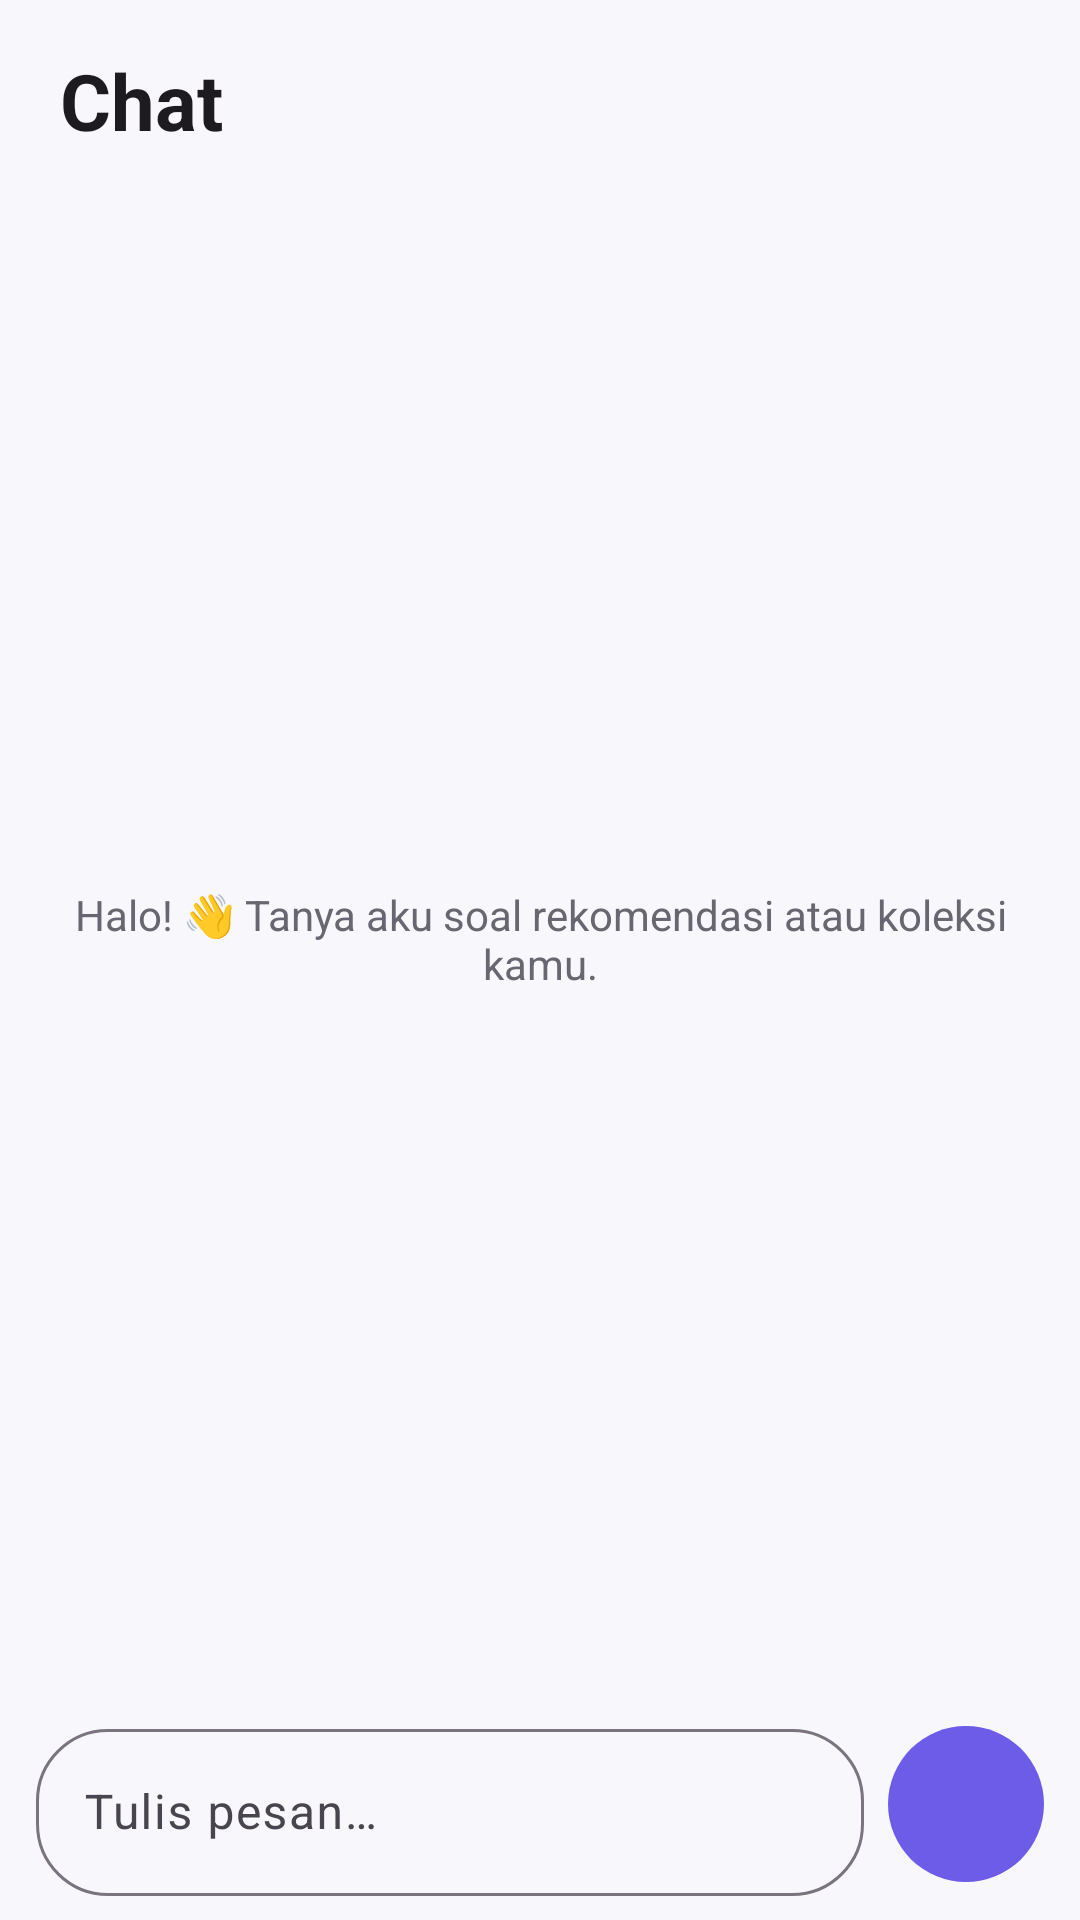

Produce the Android XML layout that renders to this screen, including the resource entries it uses.
<!-- AndroidManifest.xml: application theme Theme.MediaLog -->
<!-- res/layout/fragment_chat.xml -->
<?xml version="1.0" encoding="utf-8"?>
<androidx.constraintlayout.widget.ConstraintLayout xmlns:android="http://schemas.android.com/apk/res/android"
    xmlns:app="http://schemas.android.com/apk/res-auto"
    xmlns:tools="http://schemas.android.com/tools"
    android:layout_width="match_parent"
    android:layout_height="match_parent"
    android:background="@color/bg_light">

    <TextView
        android:id="@+id/tv_chat_header"
        android:layout_width="wrap_content"
        android:layout_height="wrap_content"
        android:layout_marginStart="20dp"
        android:layout_marginTop="16dp"
        android:text="@string/nav_chat"
        android:textColor="@color/text_primary_light"
        android:textSize="26sp"
        android:textStyle="bold"
        app:layout_constraintStart_toStartOf="parent"
        app:layout_constraintTop_toTopOf="parent" />

    <TextView
        android:id="@+id/tv_chat_provider"
        android:layout_width="wrap_content"
        android:layout_height="wrap_content"
        android:layout_marginEnd="20dp"
        android:textColor="@color/text_secondary_light"
        android:textSize="12sp"
        app:layout_constraintEnd_toEndOf="parent"
        app:layout_constraintTop_toTopOf="@id/tv_chat_header"
        tools:text="Gemini · gemini-1.5-flash" />

    <androidx.recyclerview.widget.RecyclerView
        android:id="@+id/rv_messages"
        android:layout_width="0dp"
        android:layout_height="0dp"
        android:layout_marginTop="12dp"
        android:clipToPadding="false"
        android:paddingHorizontal="4dp"
        app:layout_constraintBottom_toTopOf="@id/progress_sending"
        app:layout_constraintEnd_toEndOf="parent"
        app:layout_constraintStart_toStartOf="parent"
        app:layout_constraintTop_toBottomOf="@id/tv_chat_header"
        tools:listitem="@layout/item_chat_message" />

    <TextView
        android:id="@+id/tv_chat_empty"
        android:layout_width="0dp"
        android:layout_height="wrap_content"
        android:gravity="center"
        android:padding="24dp"
        android:text="@string/chat_empty_hint"
        android:textColor="@color/text_secondary_light"
        android:textSize="14sp"
        app:layout_constraintBottom_toBottomOf="@id/rv_messages"
        app:layout_constraintEnd_toEndOf="parent"
        app:layout_constraintStart_toStartOf="parent"
        app:layout_constraintTop_toTopOf="@id/rv_messages" />

    <com.google.android.material.progressindicator.LinearProgressIndicator
        android:id="@+id/progress_sending"
        android:layout_width="0dp"
        android:layout_height="wrap_content"
        android:indeterminate="true"
        android:visibility="gone"
        app:layout_constraintBottom_toTopOf="@id/input_row"
        app:layout_constraintEnd_toEndOf="parent"
        app:layout_constraintStart_toStartOf="parent"
        tools:visibility="visible" />

    <LinearLayout
        android:id="@+id/input_row"
        android:layout_width="0dp"
        android:layout_height="wrap_content"
        android:gravity="center_vertical"
        android:orientation="horizontal"
        android:paddingHorizontal="12dp"
        android:paddingVertical="8dp"
        app:layout_constraintBottom_toBottomOf="parent"
        app:layout_constraintEnd_toEndOf="parent"
        app:layout_constraintStart_toStartOf="parent">

        <com.google.android.material.textfield.TextInputLayout
            android:id="@+id/til_chat_message"
            style="@style/Widget.Material3.TextInputLayout.OutlinedBox"
            android:layout_width="0dp"
            android:layout_height="wrap_content"
            android:layout_weight="1"
            android:hint="@string/chat_input_hint"
            app:boxCornerRadiusBottomEnd="24dp"
            app:boxCornerRadiusBottomStart="24dp"
            app:boxCornerRadiusTopEnd="24dp"
            app:boxCornerRadiusTopStart="24dp">

            <com.google.android.material.textfield.TextInputEditText
                android:id="@+id/et_chat_message"
                android:layout_width="match_parent"
                android:layout_height="wrap_content"
                android:imeOptions="actionSend"
                android:inputType="text"
                android:maxLines="4" />

        </com.google.android.material.textfield.TextInputLayout>

        <com.google.android.material.button.MaterialButton
            android:id="@+id/btn_send"
            android:layout_width="52dp"
            android:layout_height="52dp"
            android:layout_marginStart="8dp"
            android:insetTop="0dp"
            android:insetBottom="0dp"
            android:contentDescription="@string/chat_input_hint"
            app:icon="@drawable/ic_send"
            app:shapeAppearanceOverlay="@style/ShapeAppearance.Material3.Corner.Full" />

    </LinearLayout>

    <LinearLayout
        android:id="@+id/layout_no_api_key"
        android:layout_width="0dp"
        android:layout_height="wrap_content"
        android:gravity="center"
        android:orientation="vertical"
        android:padding="32dp"
        android:visibility="gone"
        app:layout_constraintBottom_toBottomOf="parent"
        app:layout_constraintEnd_toEndOf="parent"
        app:layout_constraintStart_toStartOf="parent"
        app:layout_constraintTop_toTopOf="parent"
        tools:visibility="visible">

        <TextView
            android:layout_width="wrap_content"
            android:layout_height="wrap_content"
            android:gravity="center"
            android:text="@string/notice_connect_ai"
            android:textColor="@color/text_secondary_light"
            android:textSize="14sp" />

        <com.google.android.material.button.MaterialButton
            android:id="@+id/btn_open_settings_chat"
            android:layout_width="wrap_content"
            android:layout_height="wrap_content"
            android:layout_marginTop="16dp"
            android:text="@string/btn_open_settings" />

    </LinearLayout>

</androidx.constraintlayout.widget.ConstraintLayout>
<!-- res/layout/item_chat_message.xml (included above) -->
<?xml version="1.0" encoding="utf-8"?>
<FrameLayout xmlns:android="http://schemas.android.com/apk/res/android"
    xmlns:tools="http://schemas.android.com/tools"
    android:layout_width="match_parent"
    android:layout_height="wrap_content"
    android:paddingHorizontal="12dp"
    android:paddingVertical="4dp">

    <TextView
        android:id="@+id/tv_bubble"
        android:layout_width="wrap_content"
        android:layout_height="wrap_content"
        android:layout_gravity="start"
        android:maxWidth="280dp"
        android:paddingHorizontal="14dp"
        android:paddingVertical="10dp"
        android:textColor="@color/text_primary_light"
        android:textSize="15sp"
        tools:background="@drawable/bg_bubble_ai"
        tools:text="Halo! Ada yang bisa kubantu?" />

</FrameLayout>
<!-- resources referenced by this layout -->
<resources>
  <color name="bg_light">#F8F7FC</color>
  <color name="text_primary_light">#1D1B20</color>
  <color name="text_secondary_light">#686670</color>
  <!-- drawable bg_bubble_ai (drawable) -->
  <?xml version="1.0" encoding="utf-8"?>
  <shape xmlns:android="http://schemas.android.com/apk/res/android"
      android:shape="rectangle">
      <solid android:color="@color/card_bg_light" />
      <corners
          android:bottomLeftRadius="4dp"
          android:bottomRightRadius="16dp"
          android:topLeftRadius="16dp"
          android:topRightRadius="16dp" />
      <stroke
          android:width="1dp"
          android:color="@color/divider_color" />
  </shape>
  <string name="btn_open_settings">Open Settings</string>
  <string name="chat_empty_hint">Halo! 👋 Tanya aku soal rekomendasi atau koleksi kamu.</string>
  <string name="chat_input_hint">Tulis pesan…</string>
  <string name="nav_chat">Chat</string>
  <string name="notice_connect_ai">Connect an AI provider to get personalized recommendations</string>
  <style name="Theme.MediaLog" parent="Base.Theme.MediaLog" />
  <color name="card_bg_light">#F1EFF9</color>
  <color name="divider_color">#E6E4EE</color>
  <style name="Base.Theme.MediaLog" parent="Theme.Material3.DayNight.NoActionBar">
          <item name="colorPrimary">@color/primary_purple</item>
          <item name="colorOnPrimary">@color/white</item>
          <item name="colorPrimaryContainer">@color/primary_purple_light</item>
          <item name="android:windowBackground">@color/bg_light</item>
      </style>
  <color name="primary_purple">#6C5CE7</color>
  <color name="white">#FFFFFFFF</color>
  <color name="primary_purple_light">#EAE7FA</color>
</resources>
